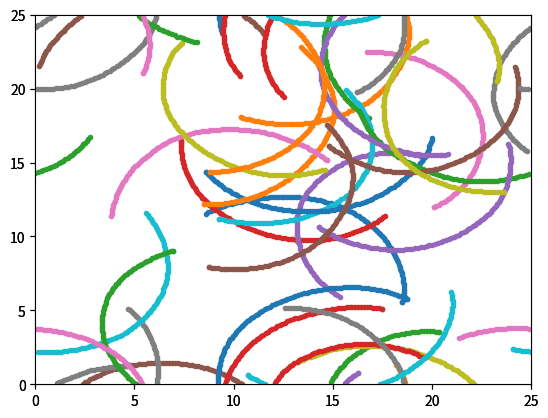

The script that saved this image:
##### Vicsek Model, constant speed, new direction = average of neighbours #####



import numpy as np
import matplotlib.pyplot as plt
from matplotlib.animation import FuncAnimation


N = 5   #Number of Agents
D = 25   #Size of domain

state0 = np.zeros(shape=(N*3, ))
state0[0::3] = np.random.rand(N, ) * 2 * np.pi   #Selects every third element of state0 (angles) making them random
state0[1::3] = np.random.rand(N, ) * D   #Random Horizontal coordinates
state0[2::3] = np.random.rand(N, ) * D   #Random Vertical coordinates

'''
ax = plt.axes()
ax.set_xlim(0, D)
ax.set_ylim(0, D)

for n in range(N):
    theta, x, y = state0[np.array([0, 1, 2]) + 3*n]   #Coordinates of n_th agent
    ax.arrow(x, y, 0.5*np.cos(theta), 0.5*np.sin(theta), \
             head_width = 0.5, head_length = 0.1, fc = 'k', ec = 'k')   #Arrow heads
'''

def PlotAgents(statevector, D=25):
    ax = plt.axes()
    ax.set_xlim(0, D)
    ax.set_ylim(0, D)
    arcScale = D/250        # // = integer division
    N = np.size(statevector) // 3 #Number of cells from size of statevector

    for n in range(N):
        theta, x, y = statevector[np.array([0, 1, 2]) + 3*n]   #Coordinates of n_th agent
        ax.arrow(x, y, 5*arcScale*np.cos(theta), 5*arcScale*np.sin(theta), \
                                                            head_width = 2*arcScale, head_length = arcScale, fc='k', ec='k')   #Arrow head
        
    plt.show()
    return ax

#ax = PlotAgents(state0)

def initialiseCells(N, D=25):
    state0 = np.zeros( shape=(N*3,))
    state0[0::3] = np.random.rand(N,) * 2 * np.pi
    state0[1::3] = np.random.rand(N,) * D
    state0[2::3] = np.random.rand(N,) * D
    return state0

N = 5
state0 = initialiseCells(N)
T = 10   #Number of Time Steps

#PlotAgents(state0)


trajectory = np.zeros(shape=(N*3, T))
trajectory[:, 0] = state0
np.set_printoptions(precision=1)   #Prints to 2 decimal places

#print(Trajectory)


def updateRule1(present, stepsize = 1):
    future = present   #
    N = np.size(present) // 3
    for n in range(N):
        theta = present[3*n]
        v = np.array([np.cos(theta), np.sin(theta)])
        future[np.array([1, 2]) + 3*n] = present[np.array([1, 2]) + 3*n] + stepsize*v
    return(future)

'''
for t in range(T-1):
    trajectory[:, t+1] = updateRule1(trajectory[:, t], 3)   #Repeatedly applies update rule to columns of the trajecotry matrix#

#for t in range(3):
#    PlotAgents(trajectory[:, t])

def PlotTrajectories(trajectory, D = 25):
    ax = plt.axes()
    ax.set_xlim(0, D)
    ax.set_ylim(0, D)
    plt.plot(trajectory[1::3, :].T, trajectory[2::3, :].T, '.')
    plt.show()

PlotTrajectories(trajectory)
'''


def updateRule2(present, stepsize = 1):
    future = present   #
    N = np.size(present) // 3
    for n in range(N):
        theta = present[3*n]
        v = np.array([np.cos(theta), np.sin(theta)])
        future[np.array([1, 2]) + 3*n] = present[np.array([1, 2]) + 3*n] + stepsize*v
        future[np.array([1, 2]) + 3*n] = np.mod(future[np.array([1, 2]) + 3*n], D)   #Added line so that if agent goes offscreen, it reappears on the other side
    return(future)

for t in range(T-1):
    trajectory[:, t+1] = updateRule2(trajectory[:, t], 3)   #Repeatedly applies update rule to columns of the trajecotry matrix#

def PlotTrajectories(trajectory, D = 25):
    ax = plt.axes()
    ax.set_xlim(0, D)
    ax.set_ylim(0, D)
    plt.plot(trajectory[1::3, :].T, trajectory[2::3, :].T, '.')
    plt.show()

PlotTrajectories(trajectory)

#PlotTrajectories(trajectory)


#Add noise to angle (trajectories become curved slightly)
def updateRule3(present, stepsize = 1, eta = 0.1, D = 25, v0 = 0.03):
    future = present   #
    N = np.size(present) // 3
    for n in range(N):
        theta = present[3*n]
        v = v0 * np.array([np.cos(theta), np.sin(theta)])
        future[np.array([1, 2]) + 3*n] = present[np.array([1, 2]) + 3*n] + stepsize*v
        future[np.array([1, 2]) + 3*n] = np.mod(future[np.array([1, 2]) + 3*n], D)

    noise = (-eta/2 + np.random.rand(N, ) * eta/2) 
    future[0::3] = present[0::3] + noise

    return(future)

T = 10
trajectory = np.zeros(shape = (N*3, T))
trajectory[:, 0] = state0
for t in range(T-1):
    trajectory[:, t+1] = updateRule3(trajectory[:, t], v0 = 1)

#PlotTrajectories(trajectory)



#Adding neighbour terms
#Cycle through list of agent, compute distance, if close enough then add angle to list of angles to average
def updateRule4(present, stepsize = 1, eta = 0.1, D = 25, R = 1, v0 = 0.03):
    future = present                                  #R = radius of interaction
    N = np.size(present) // 3
    MeanNeighbourAngles = np.zeros(N, )
    for n in range(N):
        theta = present[3*n]
        position = present[np.array([1, 2]) + 3*n]

        angleList = []  #List of angles to average
        
        for m in range(N):  #Loop through every agent
            Pos2 = present[np.array([1, 2]) + 3*m]
            if (np.linalg.norm(position - Pos2) < R):  #Distance between vectors less than R (Distance to be considered a neighbour)
                angleList.append(present[3*m])   #Add to list

        MeanNeighbourAngles[n] = np.sum(np.array(angleList)) / len(angleList)

        v = v0 * np.array([np.cos(theta), np.sin(theta)])
        future[np.array([1, 2]) + 3*n] = present[np.array([1, 2]) + 3*n] + stepsize*v
        future[np.array([1, 2]) + 3*n] = np.mod(future[np.array([1, 2]) + 3*n], D)

    noise = (-eta/2 + np.random.rand(N, ) * eta/2) 
    future[0::3] = present[0::3] + noise

    return(future)

N = 30
state0 = initialiseCells(N)
T = 100
trajectory = np.zeros(shape = (N*3, T))
trajectory[:, 0] = state0

for t in range(T - 1):
    trajectory[:, t + 1] = updateRule4(trajectory[:, t], stepsize = 5, eta = 0.1, R = 1)

PlotTrajectories(trajectory)


'''
PlotTrajectories(trajectory)
PlotAgents(trajectory[:, 0]) #plot first step
PlotAgents(trajectory[:, -1]) #plot final step
plt.show()
'''











'''

agent_position = np.
agent_direction = np.
v = np. #Distance travelled by each agent during time taken to update
range = #Range of interaction
nearest_neighbours = np. #Number of neighbours each agent interacts with
FOV = 
plane = #Size of plane agents move on
noise = 
vector_motion = #velocity of each agent
time_step = 


def movement(agent_position, agent_direction, v, plane):
    move = (np.cos(agent_direction), np.sin(agent_direction)) * v
    agent_position += move
    agent_position[(agent_position < 0)] += plane
    agent_position %= plane

    return agent_position, move


def New_Direction(pos, dir, eta, neighbour)
'''
